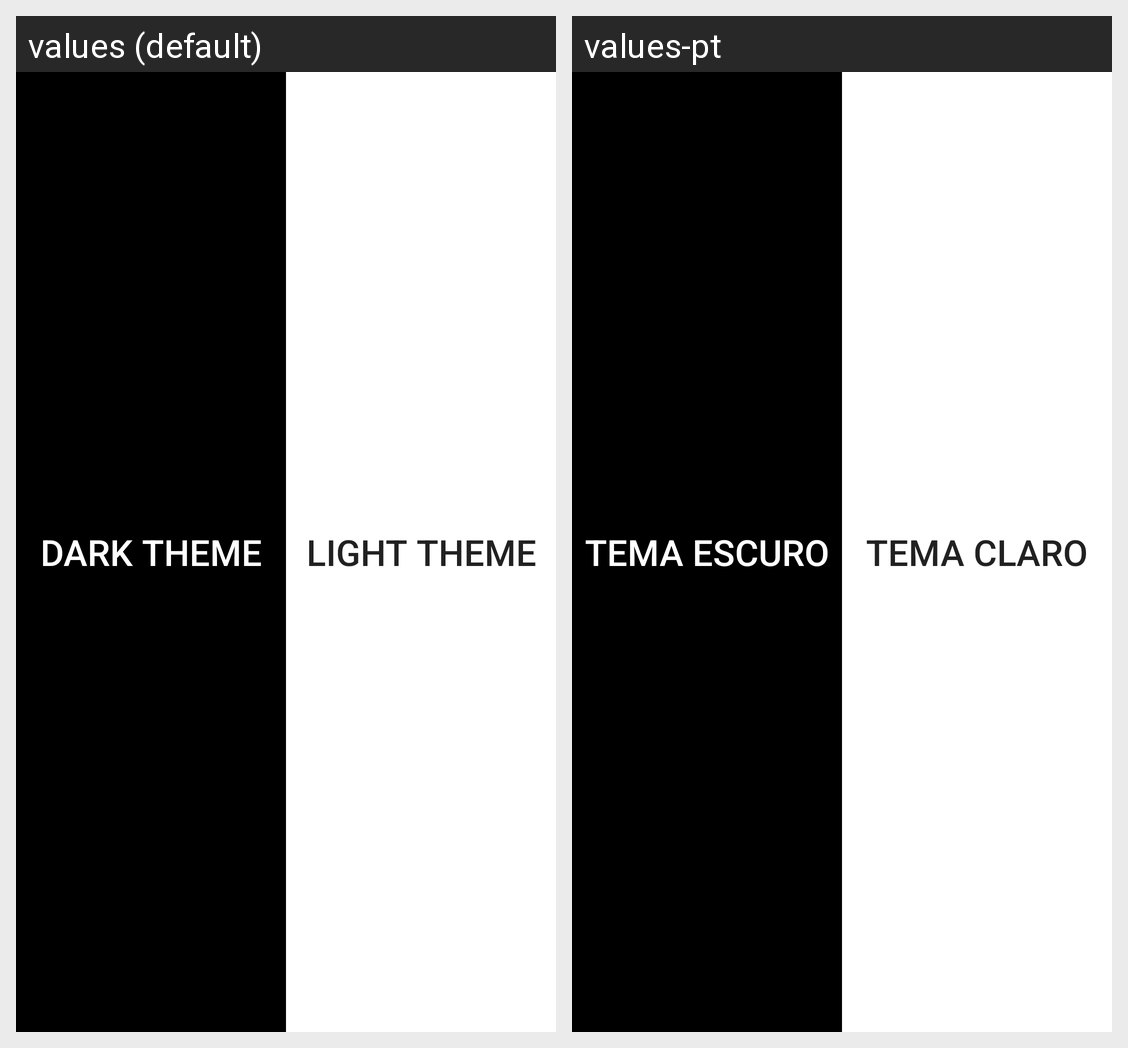

Locale-by-locale string values for the Android screen shown in this grid:
Android screen res/layout/activity_theme_selection.xml rendered under 2 locales, left to right: values (default), values-pt. Device: Nexus 5 (rendered at 1080×1920; each locale shown at half size, 540×960, under a caption strip naming it); theme AppTheme.
Strings drawn on this screen, with the default value and each locale's value (text and hints the layout hard-codes, and strings that could not be matched under every locale, appear in the picture but are not listed):

dark_theme
  values: DARK THEME
  values-pt: TEMA ESCURO

light_theme
  values: LIGHT THEME
  values-pt: TEMA CLARO
